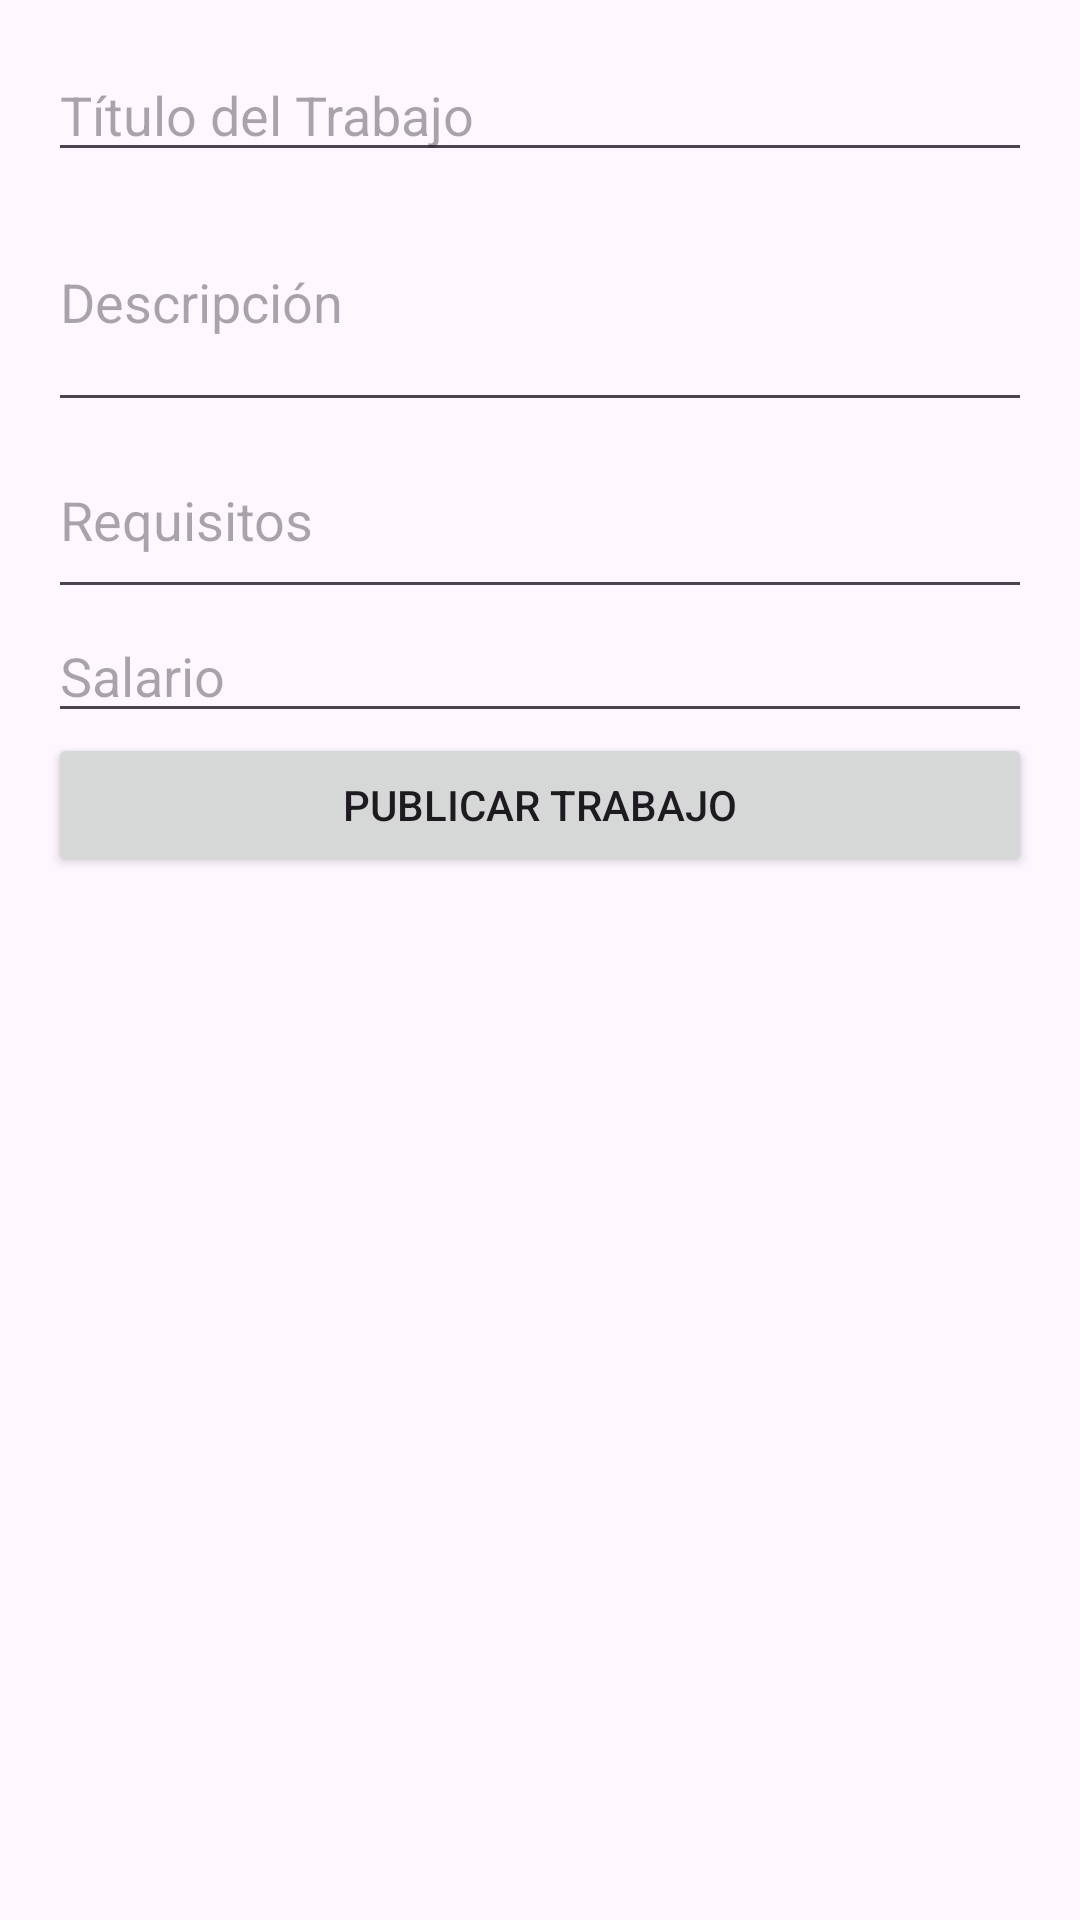

Android layout source for this screen:
<!-- AndroidManifest.xml: application theme Theme.Workfast -->
<!-- res/layout/activity_employer.xml -->
<LinearLayout
    xmlns:android="http://schemas.android.com/apk/res/android"
    android:layout_width="match_parent"
    android:layout_height="match_parent"
    android:orientation="vertical"
    android:padding="16dp">

    
    <EditText
        android:id="@+id/jobTitleEditText"
        android:layout_width="match_parent"
        android:layout_height="wrap_content"
        android:hint="Título del Trabajo"
        android:inputType="text" />

    
    <EditText
        android:id="@+id/jobDescriptionEditText"
        android:layout_width="match_parent"
        android:layout_height="wrap_content"
        android:hint="Descripción"
        android:inputType="textMultiLine"
        android:minLines="3" />

    
    <EditText
        android:id="@+id/jobRequirementsEditText"
        android:layout_width="match_parent"
        android:layout_height="wrap_content"
        android:hint="Requisitos"
        android:inputType="textMultiLine"
        android:minLines="2" />

    
    <EditText
        android:id="@+id/jobSalaryEditText"
        android:layout_width="match_parent"
        android:layout_height="wrap_content"
        android:hint="Salario"
        android:inputType="numberDecimal" />

    
    <Button
        android:id="@+id/postJobButton"
        android:layout_width="match_parent"
        android:layout_height="wrap_content"
        android:text="Publicar Trabajo" />

</LinearLayout>
<!-- resources referenced by this layout -->
<resources>
  <style name="Theme.Workfast" parent="Base.Theme.Workfast" />
  <style name="Base.Theme.Workfast" parent="Theme.Material3.DayNight.NoActionBar">
          
          
      </style>
</resources>
